Photos from the image-classification dataset "Tomato_Dataset" in the GitHub repository DyArdh/Tomato_Dataset. Its 6 classes are: tomato early blight, tomato leaf mold, tomato spider mites two spotted spider mite, tomato target spot, tomato mosaic virus, tomato healthy.

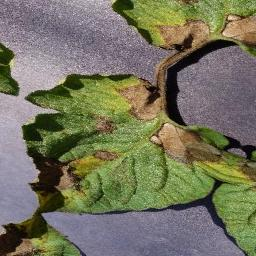
Label: tomato spider mites two spotted spider mite

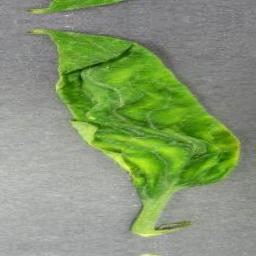
Label: tomato leaf mold

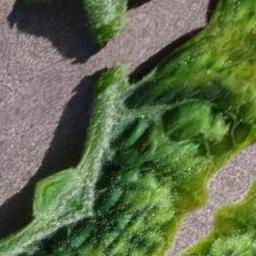
Label: tomato target spot

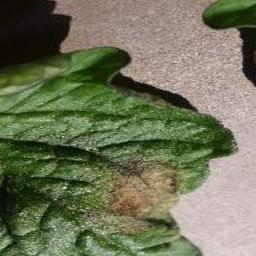
Label: tomato early blight

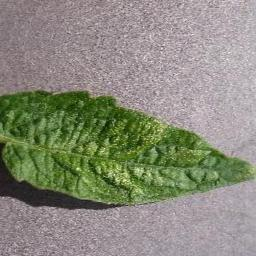
Label: tomato mosaic virus

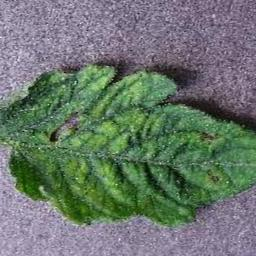
Label: tomato healthy
